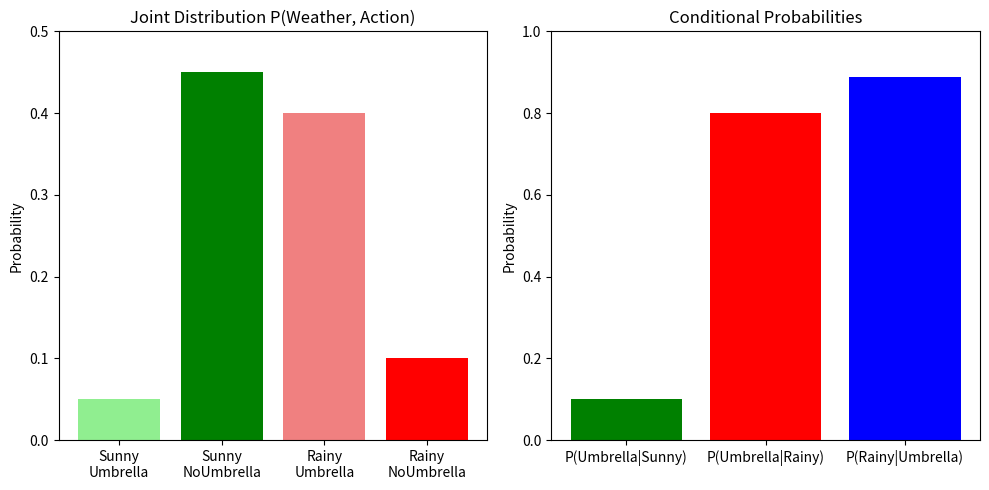

This chart was generated by the following Python code:
# ============================================
# PART 1: MORNING - PROBABILITY DEEP DIVE (1.5 hours)
# ============================================

print("\n" + "=" * 60)
print("MORNING: CONDITIONAL PROBABILITY FROM SCRATCH")
print("=" * 60)

# File 1: conditional_probability_basics.py
"""
CONDITIONAL PROBABILITY BASICS
File: conditional_probability_basics.py

WHAT YOU'RE LEARNING:
  P(A|B) = "Probability of A given that B happened"
  
EXAMPLE: 
  P(Rain | Clouds) = probability it rains given you see clouds
  This is NOT the same as P(Clouds | Rain)
"""

import numpy as np
import matplotlib.pyplot as plt
from collections import Counter

# ============================================
# TODO 1: Build a joint probability table
# ============================================
# Scenario: Weather and umbrella usage
# Possible weather: Sunny (S), Rainy (R)
# Possible actions: Umbrella (U), No Umbrella (N)

# Joint probabilities P(Weather, Action)
# Rows: Weather, Columns: Action

# P(S, U) = 0.05  (Sunny but brings umbrella - paranoid)
# P(S, N) = 0.45  (Sunny, no umbrella - normal)
# P(R, U) = 0.40  (Rainy, umbrella - smart)
# P(R, N) = 0.10  (Rainy, no umbrella - gets wet)

# These MUST sum to 1.0
joint_table = {
    ('Sunny', 'Umbrella'): 0.05,
    ('Sunny', 'NoUmbrella'): 0.45,
    ('Rainy', 'Umbrella'): 0.40,
    ('Rainy', 'NoUmbrella'): 0.10,
}

print("=" * 50)
print("JOINT PROBABILITY TABLE")
print("=" * 50)
print(f"P(Sunny, Umbrella)     = {joint_table[('Sunny', 'Umbrella')]}")
print(f"P(Sunny, NoUmbrella)   = {joint_table[('Sunny', 'NoUmbrella')]}")
print(f"P(Rainy, Umbrella)     = {joint_table[('Rainy', 'Umbrella')]}")
print(f"P(Rainy, NoUmbrella)   = {joint_table[('Rainy', 'NoUmbrella')]}")
print(f"SUM: {sum(joint_table.values())}")

# TODO 1a: Calculate marginal probabilities P(Weather)
# Marginal = sum over all actions for each weather
p_sunny = joint_table[('Sunny', 'Umbrella')] + joint_table[('Sunny', 'NoUmbrella')]
p_rainy = joint_table[('Rainy', 'Umbrella')] + joint_table[('Rainy', 'NoUmbrella')]

print(f"\nMARGINAL PROBABILITIES:")
print(f"P(Sunny) = {p_sunny}")
print(f"P(Rainy) = {p_rainy}")

# TODO 1b: Calculate marginal probabilities P(Action)
p_umbrella = joint_table[('Sunny', 'Umbrella')] + joint_table[('Rainy', 'Umbrella')]
p_noumbrella = joint_table[('Sunny', 'NoUmbrella')] + joint_table[('Rainy', 'NoUmbrella')]

print(f"\nP(Umbrella) = {p_umbrella}")
print(f"P(NoUmbrella) = {p_noumbrella}")

# ============================================
# TODO 2: Calculate conditional probabilities
# ============================================

# Formula: P(A|B) = P(A,B) / P(B)

# P(Umbrella | Rainy) = P(Umbrella, Rainy) / P(Rainy)
p_umbrella_given_rainy = joint_table[('Rainy', 'Umbrella')] / p_rainy

# P(Umbrella | Sunny) = P(Umbrella, Sunny) / P(Sunny)
p_umbrella_given_sunny = joint_table[('Sunny', 'Umbrella')] / p_sunny

# P(Rainy | Umbrella) = P(Rainy, Umbrella) / P(Umbrella)
p_rainy_given_umbrella = joint_table[('Rainy', 'Umbrella')] / p_umbrella

print("\n" + "=" * 50)
print("CONDITIONAL PROBABILITIES")
print("=" * 50)
print(f"P(Umbrella | Rainy) = {p_umbrella_given_rainy:.3f}")
print(f"P(Umbrella | Sunny) = {p_umbrella_given_sunny:.3f}")
print(f"\nP(Rainy | Umbrella) = {p_rainy_given_umbrella:.3f}")

# Notice: P(Umbrella|Rainy) vs P(Rainy|Umbrella) are VERY different!
print(f"\nNOTE: P(Umbrella|Rainy)={p_umbrella_given_rainy:.3f} ≠ P(Rainy|Umbrella)={p_rainy_given_umbrella:.3f}")

# ============================================
# TODO 3: Verify Bayes' Rule
# ============================================

# Bayes: P(A|B) = P(B|A) × P(A) / P(B)
# Let's verify: P(Rainy|Umbrella) should equal P(Umbrella|Rainy) × P(Rainy) / P(Umbrella)

bayes_result = (p_umbrella_given_rainy * p_rainy) / p_umbrella

print("\\n" + "=" * 50)
print("VERIFYING BAYES' RULE")
print("=" * 50)
print(f"Direct calculation P(Rainy|Umbrella) = {p_rainy_given_umbrella:.3f}")
print(f"Bayes formula result = {bayes_result:.3f}")
print(f"Match? {'✓ YES' if abs(p_rainy_given_umbrella - bayes_result) < 0.001 else '✗ NO'}")

# ============================================
# TODO 4: Visualize conditional probabilities
# ============================================

plt.figure(figsize=(10, 5))

# Subplot 1: Joint distribution
plt.subplot(1, 2, 1)
categories = ['Sunny\nUmbrella', 'Sunny\nNoUmbrella', 'Rainy\nUmbrella', 'Rainy\nNoUmbrella']
values = [joint_table[('Sunny', 'Umbrella')], 
          joint_table[('Sunny', 'NoUmbrella')],
          joint_table[('Rainy', 'Umbrella')],
          joint_table[('Rainy', 'NoUmbrella')]]
colors = ['lightgreen', 'green', 'lightcoral', 'red']
plt.bar(categories, values, color=colors)
plt.ylabel('Probability')
plt.title('Joint Distribution P(Weather, Action)')
plt.ylim(0, 0.5)

# Subplot 2: Conditional probabilities
plt.subplot(1, 2, 2)
cond_categories = ['P(Umbrella|Sunny)', 'P(Umbrella|Rainy)', 'P(Rainy|Umbrella)']
cond_values = [p_umbrella_given_sunny, p_umbrella_given_rainy, p_rainy_given_umbrella]
cond_colors = ['green', 'red', 'blue']
plt.bar(cond_categories, cond_values, color=cond_colors)
plt.ylabel('Probability')
plt.title('Conditional Probabilities')
plt.ylim(0, 1)

plt.tight_layout()
plt.show()

print("\\n" + "=" * 50)
print("KEY INSIGHTS")
print("=" * 50)
print("""
1. Joint probability P(A,B) = probability BOTH happen
2. Marginal probability P(A) = sum over all B of P(A,B)
3. Conditional P(A|B) = P(A,B) / P(B)
4. Bayes' Rule lets you REVERSE the condition
5. P(A|B) is almost NEVER equal to P(B|A)
""")
